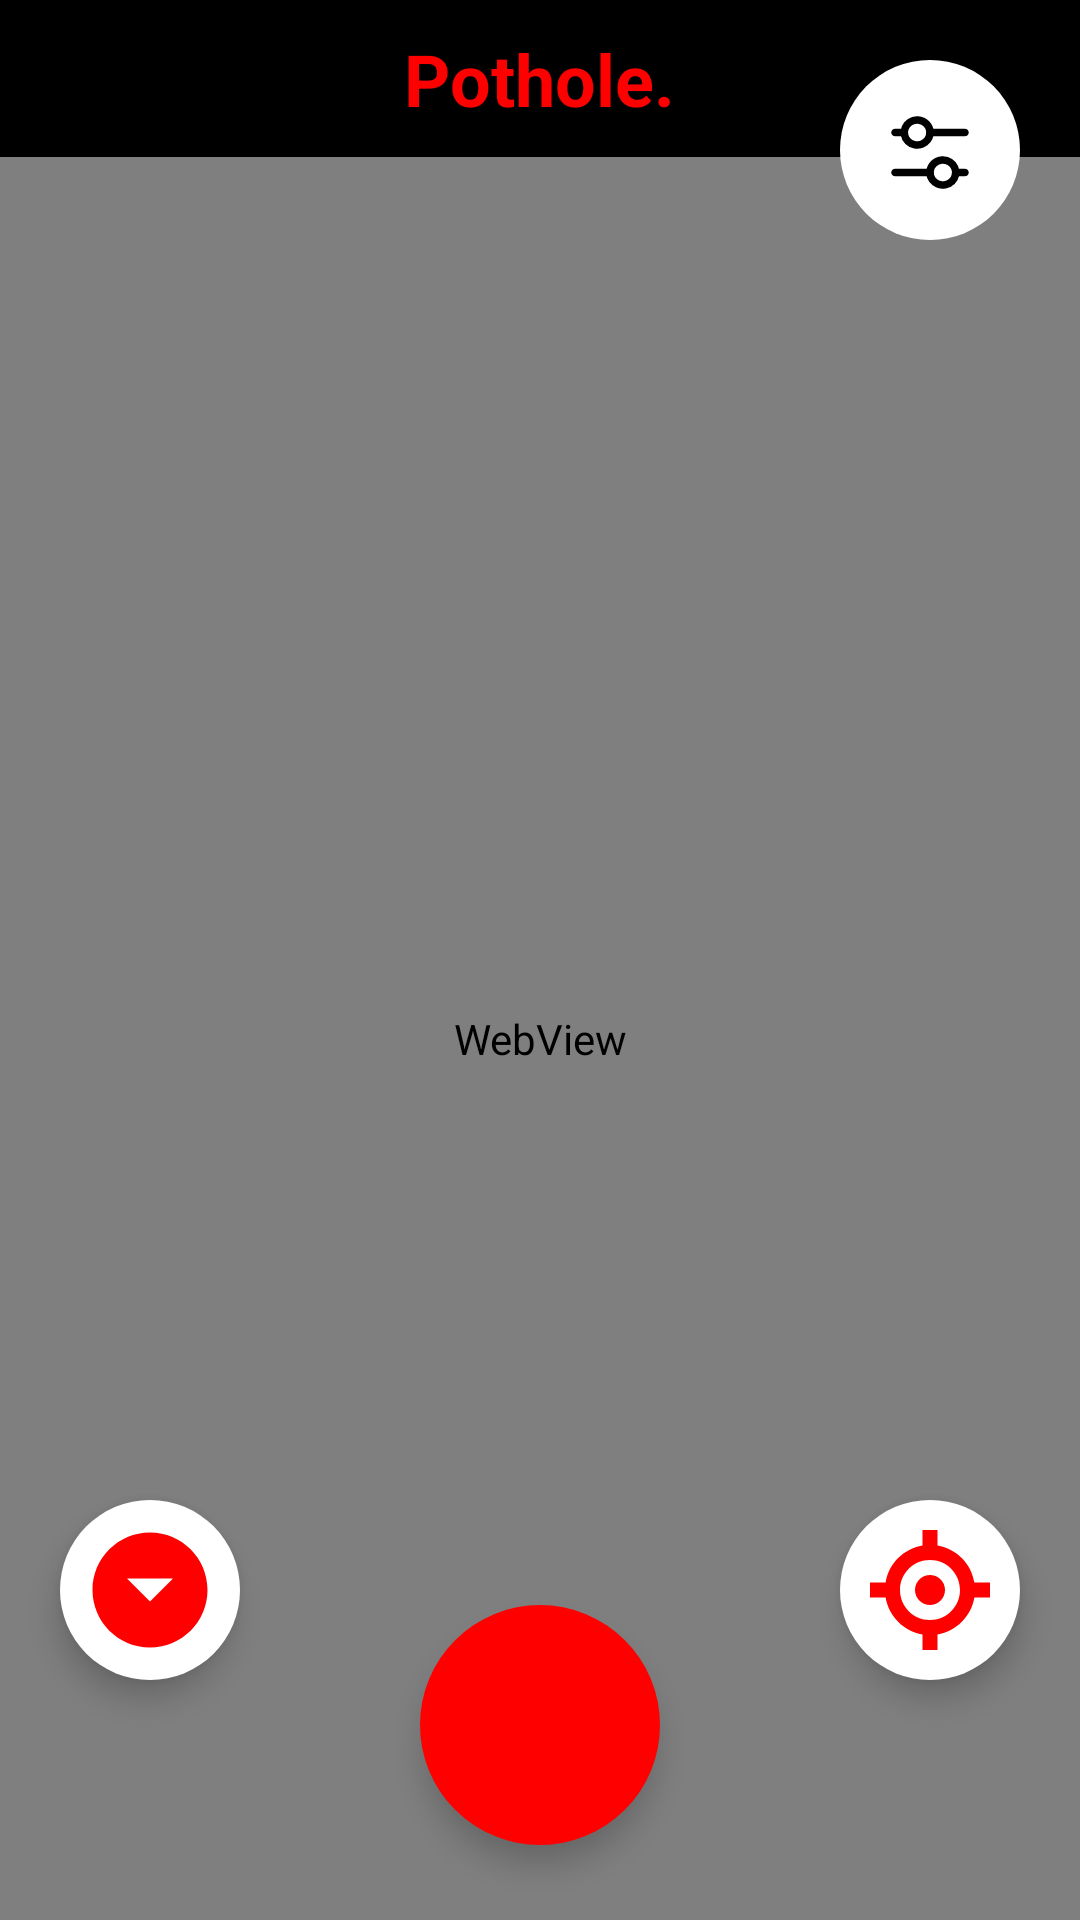

Write the Android layout XML for this screen, with the resource values it uses.
<!-- AndroidManifest.xml: application theme Theme.AppCompat.Light.NoActionBar -->
<!-- res/layout/activity_main.xml -->
<?xml version="1.0" encoding="utf-8"?>
<RelativeLayout xmlns:android="http://schemas.android.com/apk/res/android"
    android:layout_width="match_parent"
    android:layout_height="match_parent"
    android:background="#000000">

    <TextView
        android:id="@+id/title_text"
        android:layout_width="wrap_content"
        android:layout_height="wrap_content"
        android:text="Pothole."
        android:textSize="24sp"
        android:textColor="#FF0000"
        android:textStyle="bold"
        android:layout_centerHorizontal="true"
        android:layout_alignParentTop="true"
        android:layout_marginTop="10dp"
        android:background="@android:color/transparent" />

    <WebView
        android:id="@+id/webview"
        android:layout_width="match_parent"
        android:layout_height="match_parent"
        android:layout_below="@id/title_text"
        android:layout_marginTop="10dp" />

    <ImageView
        android:id="@+id/image_view"
        android:layout_width="wrap_content"
        android:layout_height="wrap_content"
        android:layout_alignParentBottom="true"
        android:layout_alignParentStart="true"
        android:layout_margin="16dp"
        android:scaleType="centerCrop"
        android:visibility="gone" />

    
    <ImageButton
        android:id="@+id/take_picture_button"
        android:layout_width="80dp"
        android:layout_height="80dp"
        android:background="@drawable/circular_button"
        android:src="@drawable/camera"
        android:scaleType="fitCenter"
        android:padding="10dp"
        android:elevation="6dp"
        android:layout_alignParentBottom="true"
        android:layout_centerHorizontal="true"
        android:layout_marginBottom="25dp"
        android:backgroundTint="#FF0000" />

    <TextView
        android:id="@+id/pothole_count_display"
        android:layout_width="wrap_content"
        android:layout_height="wrap_content"
        android:layout_below="@id/webview"
        android:layout_centerHorizontal="true"
        android:layout_marginTop="10dp"
        android:text="Potholes Nearby: 0"
        android:textColor="#FFFFFF"
        android:textSize="18sp"
        android:textStyle="bold" />

    
    <ImageButton
        android:id="@+id/refresh_button"
        android:layout_width="60dp"
        android:layout_height="60dp"
        android:layout_alignParentBottom="true"
        android:layout_marginBottom="80dp"
        android:layout_marginEnd="20dp"
        android:layout_alignParentEnd="true"
        android:src="@drawable/refresh"
        android:scaleType="centerInside"
        android:background="@drawable/circular_button"
        android:padding="10dp"
        android:elevation="6dp"
        android:backgroundTint="#FFFFFF" />



    
    <ImageButton
        android:id="@+id/pothole_list_button"
        android:layout_width="60dp"
        android:layout_height="60dp"
        android:layout_alignParentBottom="true"
        android:layout_marginBottom="80dp"
        android:layout_marginStart="20dp"
        android:src="@drawable/list"
        android:background="@drawable/circular_button"
        android:padding="7dp"
        android:elevation="6dp"
        android:scaleType="fitCenter"
        android:backgroundTint="#FFFFFF" />

    
    <ImageButton
        android:id="@+id/settings_button"
        android:layout_width="60dp"
        android:layout_height="60dp"
        android:layout_alignParentTop="true"
        android:layout_marginTop="20dp"
        android:layout_marginEnd="20dp"
        android:layout_alignParentEnd="true"
        android:src="@drawable/settings"
        android:scaleType="centerInside"
        android:background="@drawable/circular_button"
        android:padding="10dp"
        android:backgroundTint="#FFFFFF" />

</RelativeLayout>
<!-- resources referenced by this layout -->
<resources>
  <!-- drawable circular_button (drawable) -->
  <?xml version="1.0" encoding="utf-8"?>
  <shape xmlns:android="http://schemas.android.com/apk/res/android"
      android:shape="oval">
      <solid android:color="#FF0000" /> 
      <size android:width="80dp" android:height="80dp" /> 
  </shape>
  <!-- drawable list (drawable) -->
  <vector xmlns:android="http://schemas.android.com/apk/res/android"
      android:width="24dp"
      android:height="24dp"
      android:viewportWidth="24"
      android:viewportHeight="24"
      android:tint="#FF0000">
  
      <path
          android:fillColor="#FF0000"
          android:pathData="M12,2C6.48,2 2,6.48 2,12s4.48,10 10,10 10,-4.48 10,-10S17.52,2 12,2zM12,14l-4,-4h8l-4,4z"/>
  
  </vector>
  <!-- drawable refresh (drawable) -->
  <vector xmlns:android="http://schemas.android.com/apk/res/android"
      android:width="800dp"
      android:height="800dp"
      android:viewportWidth="16"
      android:viewportHeight="16">
    <path
        android:pathData="M8,10C9.105,10 10,9.105 10,8C10,6.895 9.105,6 8,6C6.895,6 6,6.895 6,8C6,9.105 6.895,10 8,10Z"
        android:fillColor="#FF0000"/>
    <path
        android:pathData="M2.083,7C2.504,4.487 4.487,2.504 7,2.083V0H9V2.083C11.512,2.504 13.495,4.487 13.917,7H16V9H13.917C13.495,11.512 11.512,13.495 9,13.917V16H7V13.917C4.487,13.495 2.504,11.512 2.083,9H0V7H2.083ZM4,8C4,5.791 5.791,4 8,4C10.209,4 12,5.791 12,8C12,10.209 10.209,12 8,12C5.791,12 4,10.209 4,8Z"
        android:fillColor="#FF0000"
        android:fillType="evenOdd"/>
  </vector>
  <!-- drawable settings: vector/xml drawable (drawable, 2200 chars, omitted) -->
</resources>
